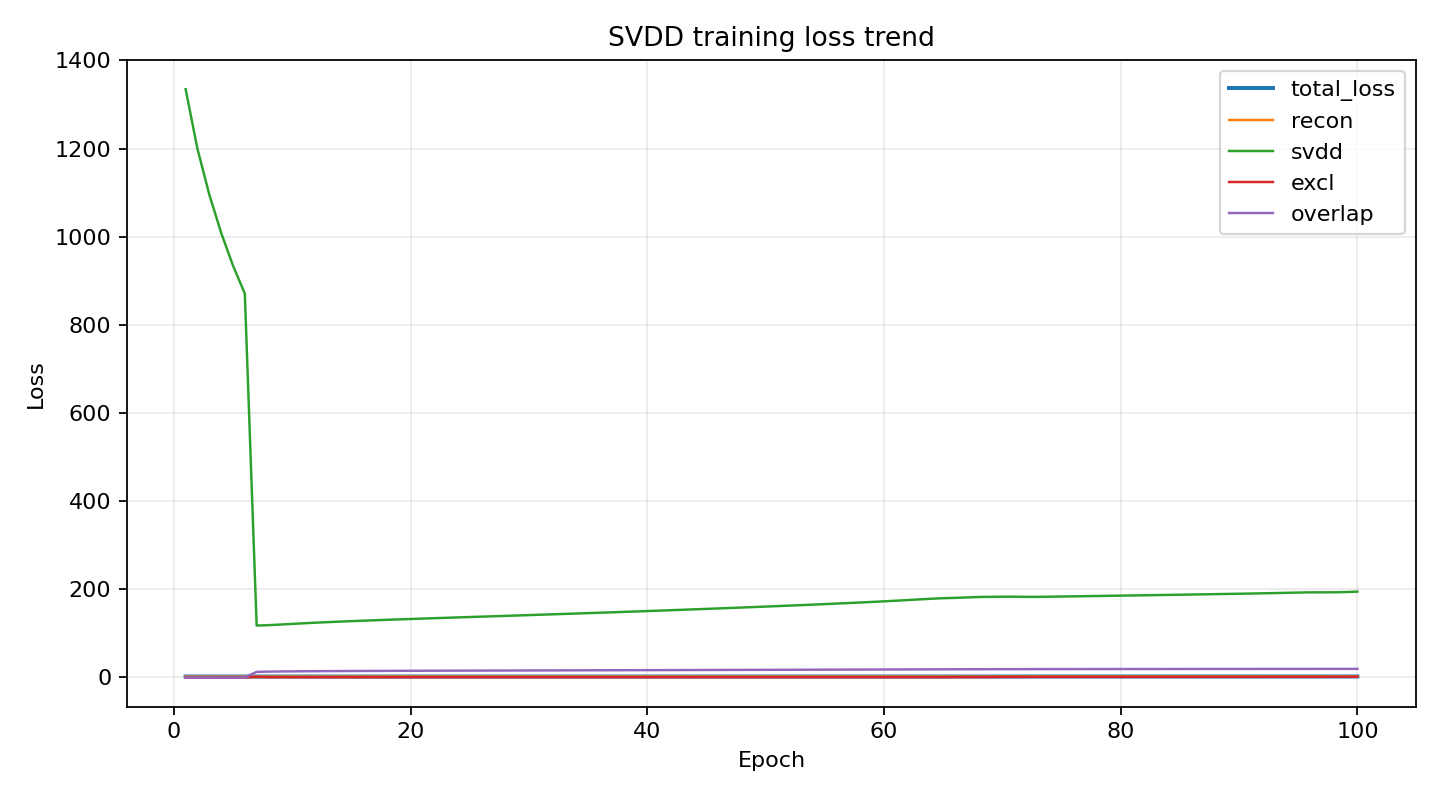

The data file committed next to this chart (first rows):
epoch, epoch_total, loss, recon, svdd, excl, overlap, R_mean
1, 100, 1.795, 1.728, 1335, 0.0, 0.0, 0.0
2, 100, 1.781, 1.721, 1199, 0.0, 0.0, 0.0
3, 100, 1.777, 1.722, 1095, 0.0, 0.0, 0.0
4, 100, 1.774, 1.723, 1009, 0.0, 0.0, 0.0
5, 100, 1.766, 1.719, 934.4, 0.0, 0.0, 0.0
6, 100, 1.762, 1.718, 870.9, 0.0, 0.0, 10.11
7, 100, 1.848, 1.716, 117.5, 0.8729, 12.47, 10.36
8, 100, 1.854, 1.718, 118.4, 0.3426, 12.98, 10.53
9, 100, 1.854, 1.714, 119.8, 0.268, 13.32, 10.66
10, 100, 1.859, 1.717, 121.3, 0.2289, 13.58, 10.77
11, 100, 1.859, 1.715, 122.7, 0.2027, 13.79, 10.86
12, 100, 1.864, 1.718, 124.1, 0.1854, 13.97, 10.93
13, 100, 1.862, 1.715, 125.3, 0.1718, 14.12, 11
14, 100, 1.863, 1.714, 126.4, 0.162, 14.26, 11.06
15, 100, 1.863, 1.713, 127.5, 0.1546, 14.38, 11.12
16, 100, 1.865, 1.713, 128.6, 0.1498, 14.49, 11.17
17, 100, 1.867, 1.714, 129.5, 0.1442, 14.6, 11.22
18, 100, 1.866, 1.713, 130.5, 0.1405, 14.69, 11.27
19, 100, 1.868, 1.713, 131.5, 0.1366, 14.79, 11.31
20, 100, 1.866, 1.711, 132.4, 0.1352, 14.88, 11.35
21, 100, 1.868, 1.711, 133.3, 0.1324, 14.96, 11.39
22, 100, 1.866, 1.709, 134.2, 0.132, 15.04, 11.43
23, 100, 1.869, 1.71, 135.1, 0.1302, 15.12, 11.47
24, 100, 1.869, 1.71, 136, 0.1297, 15.19, 11.51
25, 100, 1.868, 1.708, 136.9, 0.1294, 15.27, 11.55
26, 100, 1.868, 1.707, 137.7, 0.1283, 15.35, 11.58
27, 100, 1.872, 1.711, 138.6, 0.1272, 15.42, 11.62
28, 100, 1.87, 1.708, 139.5, 0.1279, 15.49, 11.65
29, 100, 1.873, 1.71, 140.3, 0.1275, 15.56, 11.69
30, 100, 1.87, 1.706, 141.2, 0.1275, 15.63, 11.72
31, 100, 1.872, 1.707, 142.1, 0.128, 15.7, 11.76
32, 100, 1.867, 1.702, 143, 0.1288, 15.77, 11.79
33, 100, 1.872, 1.707, 143.9, 0.1289, 15.84, 11.83
34, 100, 1.871, 1.705, 144.8, 0.129, 15.91, 11.86
35, 100, 1.873, 1.706, 145.7, 0.1296, 15.98, 11.9
36, 100, 1.874, 1.706, 146.7, 0.1309, 16.05, 11.94
37, 100, 1.871, 1.702, 147.6, 0.1313, 16.12, 11.97
38, 100, 1.872, 1.702, 148.5, 0.1314, 16.2, 12.01
39, 100, 1.875, 1.704, 149.5, 0.1338, 16.27, 12.04
40, 100, 1.874, 1.703, 150.4, 0.1337, 16.34, 12.08
41, 100, 1.874, 1.702, 151.4, 0.1354, 16.41, 12.11
42, 100, 1.879, 1.707, 152.4, 0.136, 16.48, 12.15
43, 100, 1.875, 1.702, 153.3, 0.1383, 16.55, 12.18
44, 100, 1.875, 1.701, 154.3, 0.1402, 16.62, 12.22
45, 100, 1.877, 1.702, 155.3, 0.1423, 16.69, 12.26
46, 100, 1.876, 1.701, 156.4, 0.1422, 16.77, 12.29
47, 100, 1.88, 1.703, 157.4, 0.1448, 16.84, 12.33
48, 100, 1.876, 1.698, 158.4, 0.1469, 16.91, 12.36
49, 100, 1.877, 1.699, 159.5, 0.1481, 16.98, 12.4
50, 100, 1.88, 1.701, 160.6, 0.1508, 17.06, 12.44
51, 100, 1.88, 1.7, 161.7, 0.1534, 17.13, 12.48
52, 100, 1.878, 1.698, 162.8, 0.155, 17.21, 12.51
53, 100, 1.883, 1.702, 163.9, 0.1588, 17.28, 12.55
54, 100, 1.88, 1.698, 165, 0.16, 17.36, 12.59
55, 100, 1.881, 1.698, 166.2, 0.1652, 17.43, 12.63
56, 100, 1.878, 1.695, 167.4, 0.1681, 17.51, 12.66
57, 100, 1.883, 1.699, 168.6, 0.1703, 17.58, 12.7
58, 100, 1.883, 1.697, 169.9, 0.1765, 17.66, 12.74
59, 100, 1.885, 1.699, 171.1, 0.1822, 17.74, 12.78
60, 100, 1.883, 1.696, 172.5, 0.1858, 17.82, 12.82
... 40 more rows
